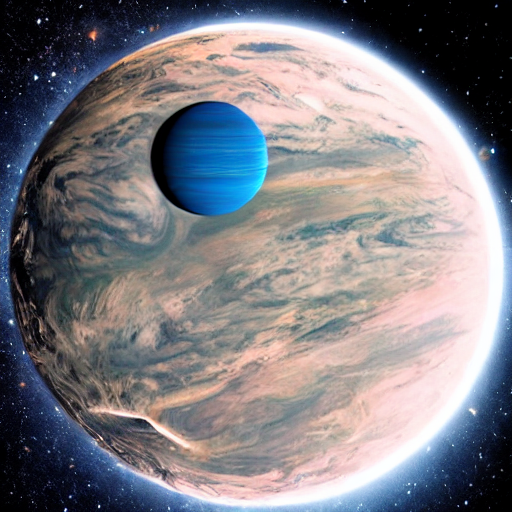
Generation parameters embedded in this image by AUTOMATIC1111 Stable Diffusion web UI or a fork of it (Forge, ...) (PNG 'parameters' text chunk):
planet in the space
Steps: 20, Sampler: DPM adaptive, Schedule type: Automatic, CFG scale: 7, Seed: 1212758991, Size: 512x512, Model hash: 6ce0161689, Model: v1-5-pruned-emaonly, Version: v1.10.1